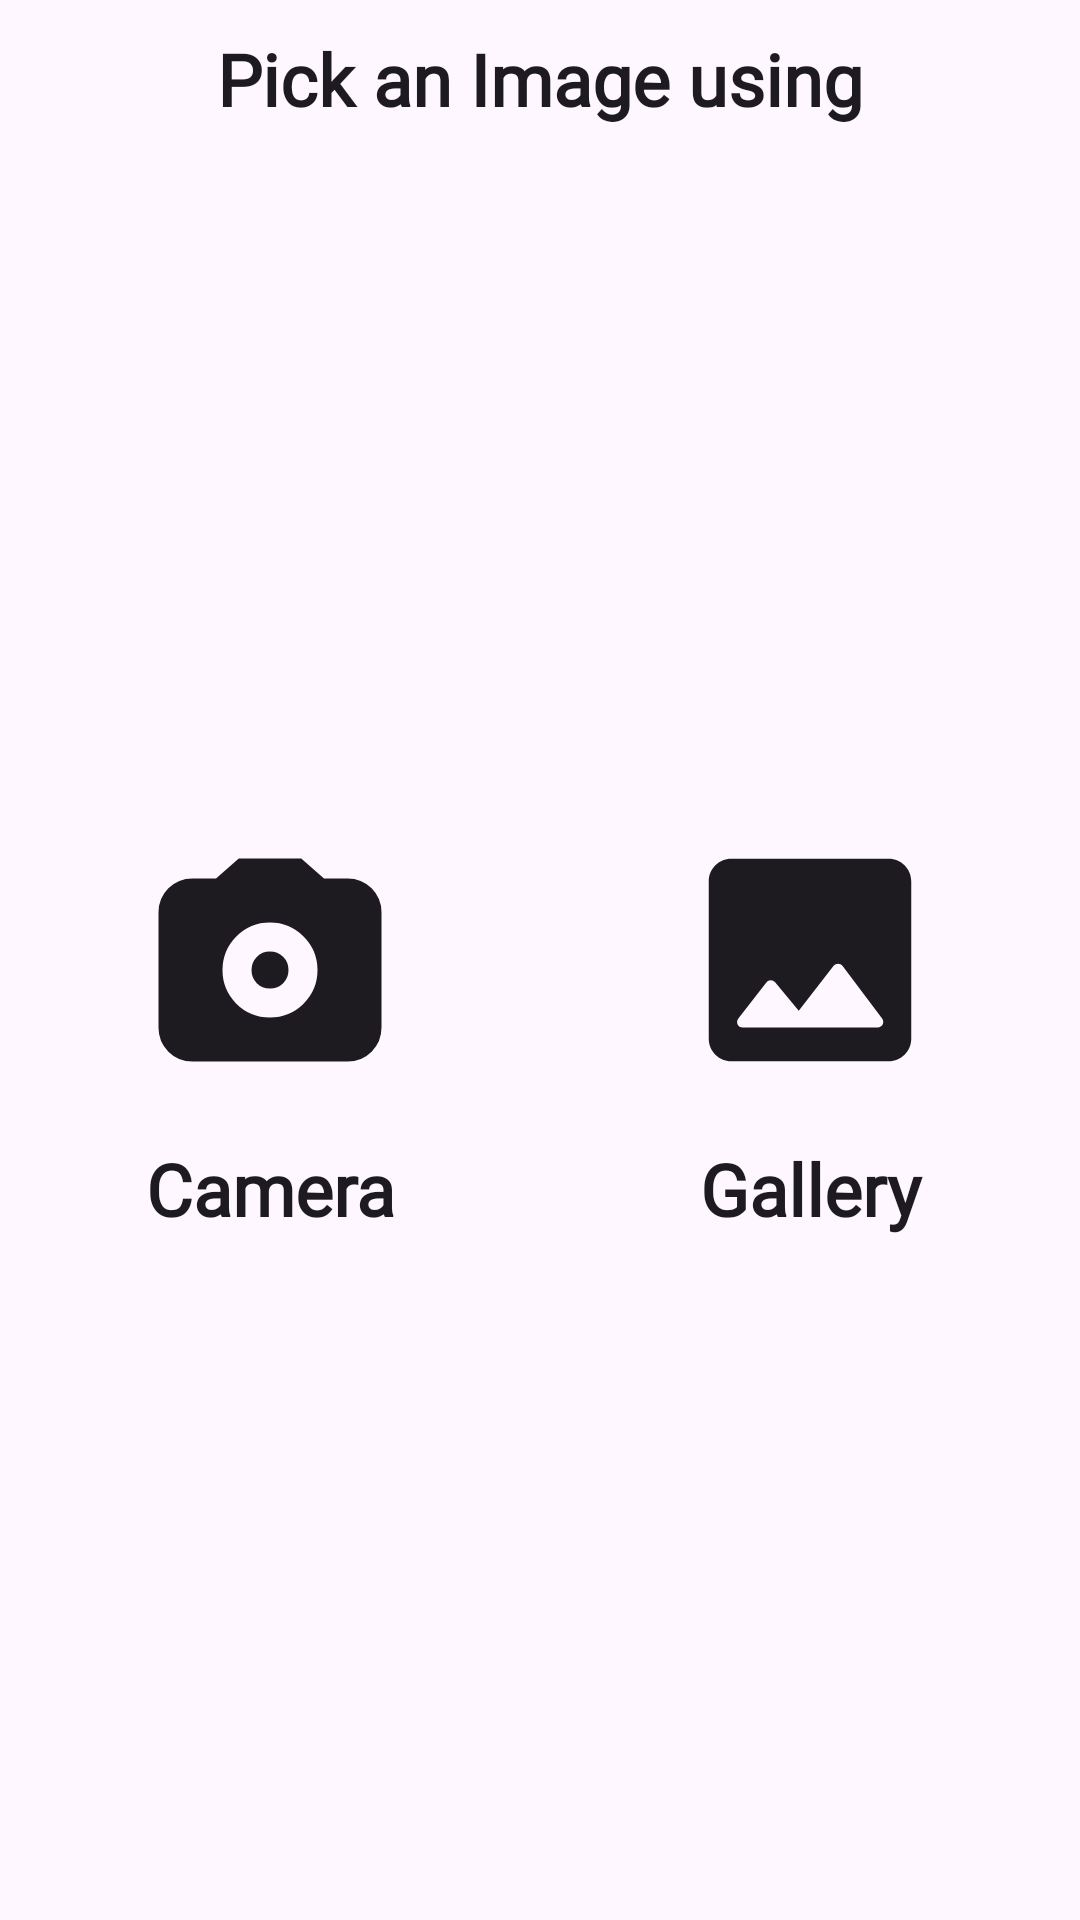

This screen was rendered from an Android layout file. Write that file and the resources it references.
<!-- AndroidManifest.xml: application theme Theme.StickerMaker -->
<!-- res/layout/picker_bs_layout.xml -->
<?xml version="1.0" encoding="utf-8"?>
<androidx.constraintlayout.widget.ConstraintLayout xmlns:android="http://schemas.android.com/apk/res/android"
    xmlns:app="http://schemas.android.com/apk/res-auto"
    android:layout_width="match_parent"
    android:layout_height="wrap_content">

    <com.google.android.material.textview.MaterialTextView
        android:id="@+id/title"
        android:layout_width="match_parent"
        android:layout_height="wrap_content"
        android:fontFamily="@font/satoshi_regular"
        android:gravity="center"
        android:padding="10dp"
        android:text="Pick an Image using"
        android:textAppearance="@style/TextAppearance.Material3.HeadlineSmall"
        android:textStyle="bold"
        app:layout_constraintTop_toTopOf="parent" />

    <androidx.constraintlayout.widget.Guideline
        android:id="@+id/guide"
        android:layout_width="wrap_content"
        android:layout_height="wrap_content"
        android:orientation="vertical"
        app:layout_constraintGuide_percent="0.5" />

    <LinearLayout
        android:id="@+id/cam"
        android:layout_width="0dp"
        android:layout_height="wrap_content"
        android:orientation="vertical"
        app:layout_constraintBottom_toBottomOf="parent"
        app:layout_constraintEnd_toStartOf="@id/guide"
        app:layout_constraintStart_toStartOf="parent"
        app:layout_constraintTop_toBottomOf="@id/title">

        <ImageView
            android:layout_width="match_parent"
            android:layout_height="100dp"
            android:padding="10dp"
            android:src="@drawable/photo_camera" />

        <com.google.android.material.textview.MaterialTextView
            android:layout_width="match_parent"
            android:layout_height="wrap_content"
            android:fontFamily="@font/satoshi_regular"
            android:gravity="center"
            android:padding="10dp"
            android:text="Camera"
            android:textAppearance="@style/TextAppearance.Material3.HeadlineSmall"
            android:textStyle="bold" />

    </LinearLayout>

    <LinearLayout
        android:id="@+id/gallery"
        android:layout_width="0dp"
        android:layout_height="wrap_content"
        android:orientation="vertical"
        app:layout_constraintBottom_toBottomOf="parent"
        app:layout_constraintStart_toEndOf="@id/guide"
        app:layout_constraintEnd_toEndOf="parent"
        app:layout_constraintTop_toBottomOf="@id/title">

        <ImageView
            android:layout_width="match_parent"
            android:layout_height="100dp"
            android:padding="5dp"
            android:src="@drawable/round_image_24" />

        <com.google.android.material.textview.MaterialTextView
            android:layout_width="match_parent"
            android:layout_height="wrap_content"
            android:fontFamily="@font/satoshi_regular"
            android:gravity="center"
            android:padding="10dp"
            android:text="Gallery"
            android:textAppearance="@style/TextAppearance.Material3.HeadlineSmall"
            android:textStyle="bold" />

    </LinearLayout>


</androidx.constraintlayout.widget.ConstraintLayout>
<!-- resources referenced by this layout -->
<resources>
  <!-- drawable photo_camera (drawable) -->
  <vector xmlns:android="http://schemas.android.com/apk/res/android"
      android:width="200dp"
      android:height="200dp"
      android:viewportWidth="960"
      android:viewportHeight="960"
      android:tint="?attr/colorOnBackground">
    <path
        android:fillColor="@android:color/white"
        android:pathData="M479.53,710Q558.56,710 614.28,654.75Q670,599.5 670,520.47Q670,441.44 614.28,385.72Q558.56,330 479.53,330Q400.5,330 345.25,385.72Q290,441.44 290,520.47Q290,599.5 345.25,654.75Q400.5,710 479.53,710ZM479.75,594Q448,594 427,572.95Q406,551.9 406,520.45Q406,489 427.05,467.5Q448.1,446 479.55,446Q511,446 532.5,467.25Q554,488.51 554,520.25Q554,552 532.75,573Q511.49,594 479.75,594ZM170,886Q112.88,886 73.44,846.56Q34,807.13 34,750L34,290Q34,232.88 73.44,193.44Q112.88,154 170,154L264,154L355,74L605,74L696,154L790,154Q847.13,154 886.56,193.44Q926,232.88 926,290L926,750Q926,807.13 886.56,846.56Q847.13,886 790,886L170,886Z"/>
  </vector>
  <!-- drawable round_image_24 (drawable) -->
  <vector android:height="200dp"
      android:viewportHeight="24" android:viewportWidth="24"
      android:width="200dp" xmlns:android="http://schemas.android.com/apk/res/android"
      android:tint="?attr/colorOnBackground">
      <path android:fillColor="@android:color/white" android:pathData="M21,19V5c0,-1.1 -0.9,-2 -2,-2H5c-1.1,0 -2,0.9 -2,2v14c0,1.1 0.9,2 2,2h14c1.1,0 2,-0.9 2,-2zM8.9,13.98l2.1,2.53 3.1,-3.99c0.2,-0.26 0.6,-0.26 0.8,0.01l3.51,4.68c0.25,0.33 0.01,0.8 -0.4,0.8H6.02c-0.42,0 -0.65,-0.48 -0.39,-0.81L8.12,14c0.19,-0.26 0.57,-0.27 0.78,-0.02z"/>
  </vector>
  <style name="Theme.StickerMaker" parent="Base.Theme.StickerMaker" />
  <style name="Base.Theme.StickerMaker" parent="Theme.Material3.DayNight.NoActionBar">
          
          
      </style>
</resources>
